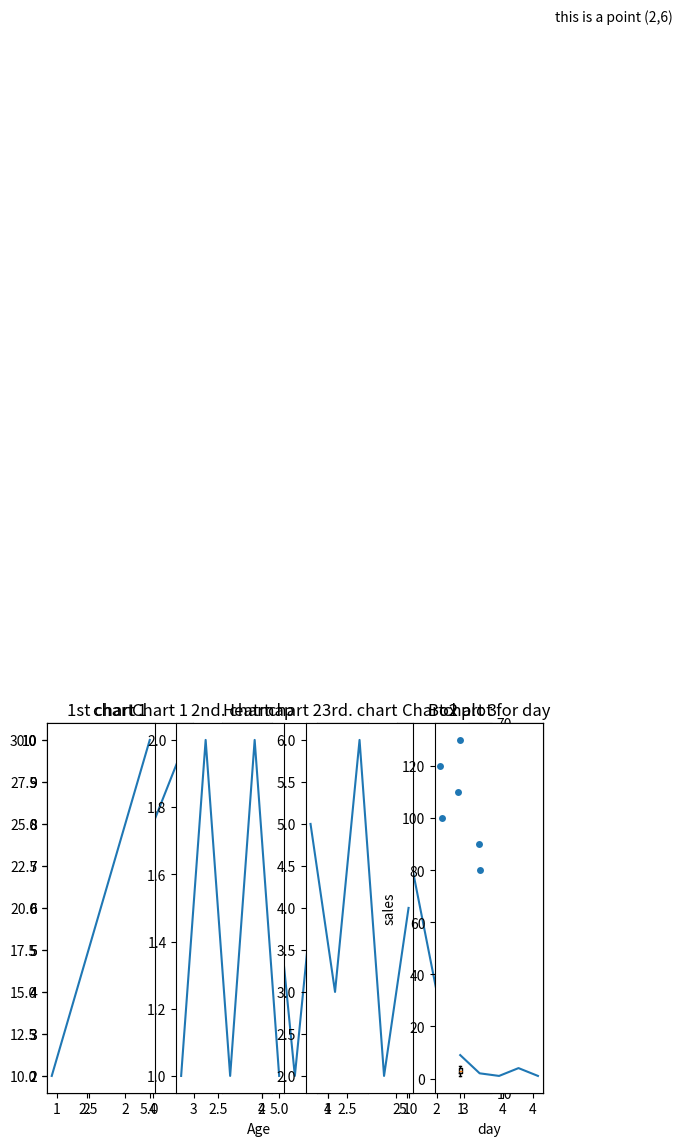

This figure's Python source:
""" Line chart simple - to show trend over time or for continuous data  """

import matplotlib.pyplot as plt
x=[1,2,3,4,5] #no of days 
y=[10,20,30,40,50] #no of sales 

plt.plot(x,y)
plt.title("Daily Sales")
plt.xlabel("Din")
plt.ylabel("Sales")
plt.show()


""" Bar chart - this is used to compare catagories"""
import matplotlib.pyplot as plt

fruits=['Apple', 'Banana' , 'Cherry' ,'Mango']
values=['100','110','50','60']

plt.bar(fruits,values)
plt.title("Fruits Price")
plt.ylabel("Price of fruit")
plt.show()

"""Pie Chart to show percentage among whole """
import matplotlib.pyplot as plt
label=['Car','Bus','Bikes']
values=['20','30','50']

plt.pie(values,labels=label )
plt.title("Vehicle occupying road")
plt.show()

"""Scatter Plot is used to show relationship between two variables"""
x = [1, 2, 3, 4, 5]
y = [5, 7, 9, 6, 3]

plt.scatter(x, y)
plt.title("Scatter Example")
plt.xlabel("X values")
plt.ylabel("Y values")
plt.show()

"""Box Plot - To show data spread, median, and outliers """
import matplotlib.pyplot as plt
data=[1,2,3,4,5]

plt.boxplot(data)
plt.title("Box plot ")
plt.xlabel('Data')
plt.show()

"""Histogram - it is used to show distribution of datas """
import matplotlib.pyplot as plt

Age=[10,20,15,30,40]

plt.hist(Age,bins=5)
plt.title("histogram ")
plt.xlabel('Age')
plt.show()

"""Stack Plot"""
import matplotlib.pyplot as plt
day = [1, 2, 3, 4, 5]
sleeping = [7, 8, 6, 11, 7]
eating = [2, 2, 3, 2, 2]
working = [8, 7, 7, 8, 7]
playing = [7, 7, 8, 3, 8]
plt.stackplot(day, sleeping ,eating ,working , playing , labels =['sleeping ,eating ,working , playing'])
plt.title("Activity over 5 days in Stack Plot")
plt.legend(loc='upper center')
plt.xlabel=('day')
plt.ylabel('Hours')
plt.show()

"""Adding Text to Charts Text and annotate"""
plt.plot([1,2,3,4],[5,6,8,9])
plt.text(2,6, "this is a point (2,6)")
plt.show()

"""annotate"""
# %%

plt.plot([1, 2, 3], [3, 6, 9])
plt.annotate('Max Point', xy=(3, 9), xytext=(2, 10),
             arrowprops=dict(facecolor='blue', shrink=0.05))
plt.show()

# %%
"""Heatmap with Matplotlib"""
import matplotlib.pyplot as plt
import numpy as np 
data=np.array([[10,20,30],
               [30,40,50],
               [50,60,70]])
plt.imshow(data, cmap='hot',interpolation='nearest')
plt.title('Heatmap')
plt.colorbar()
plt.show()
# %%


"""Multiple Charts in the Same Plot (Subplots)"""
import matplotlib.pyplot as plt

x = [1, 2, 3, 4]
y1 = [10, 20, 25, 30]
y2 = [30, 25, 20, 15]

plt.subplot(1, 2, 1)   # 1 row, 2 columns, chart 1
plt.plot(x, y1)
plt.title("Chart 1")

plt.subplot(1, 2, 2)   # 1 row, 2 columns, chart 2
plt.plot(x, y2)
plt.title("Chart 2")

plt.tight_layout()
plt.show()
# %%
"""for  3 Charts  to subplots """
import matplotlib.pyplot as plt

x = [1, 2, 3, 4, 5]
y1 = [2, 4, 6, 8, 10]
y2 = [1, 2, 1, 2, 1]
y3 = [5, 3, 6, 2, 4]

plt.subplot(1,3,1)
plt.plot(x,y1)
plt.title("chart 1")

plt.subplot(1,3,2)
plt.plot(x,y2)
plt.title("chart 2")

plt.subplot(1,3,3)
plt.plot(x,y3)
plt.title("chart 3")
plt.tight_layout()
plt.show()
# %%


"""if we have to create a 4 chart subplots"""
import matplotlib.pyplot as plt
x = [1, 2, 3, 4, 5]
y1 = [2, 4, 6, 8, 10]
y2 = [1, 2, 1, 2, 1]
y3 = [5, 3, 6, 2, 4]
y4 = [9, 2, 1, 4, 1]

plt.subplot(1,4,1)
plt.plot(x,y1)
plt.title("1st chart")

plt.subplot(1,4,2)
plt.plot(x,y2)
plt.title("2nd. chart")
plt.subplot(1,4,3)
plt.plot(x,y3)
plt.title("3rd. chart")

plt.subplot(1,4,4)
plt.plot(x,y4)
plt.title("4rth chart")

plt.tight_layout()
plt.show()

# %%

""""Starting Seaborn"""
import seaborn as sns
import matplotlib.pyplot as plt
import pandas as pd

data = {
    "day": ["Mon", "Mon", "Tue", "Tue", "Wed", "Wed"],
    "sales": [100, 120, 130, 110, 90, 80]
}
df = pd.DataFrame(data)

sns.stripplot(x='day',y='sales',data=df)
plt.title("Custom Strip Plot")
plt.show()
# %%


"""boxplot"""
import seaborn as sns
import matplotlib.pyplot as plt
import pandas as pd

data = {
    "day": ["Mon", "Mon", "Tue", "Tue", "Wed", "Wed"],
    "sales": [100, 120, 130, 110, 90, 80]
}
df = pd.DataFrame(data)

plt.boxplot(day)
plt.title("Box plot for day")
plt.show()

